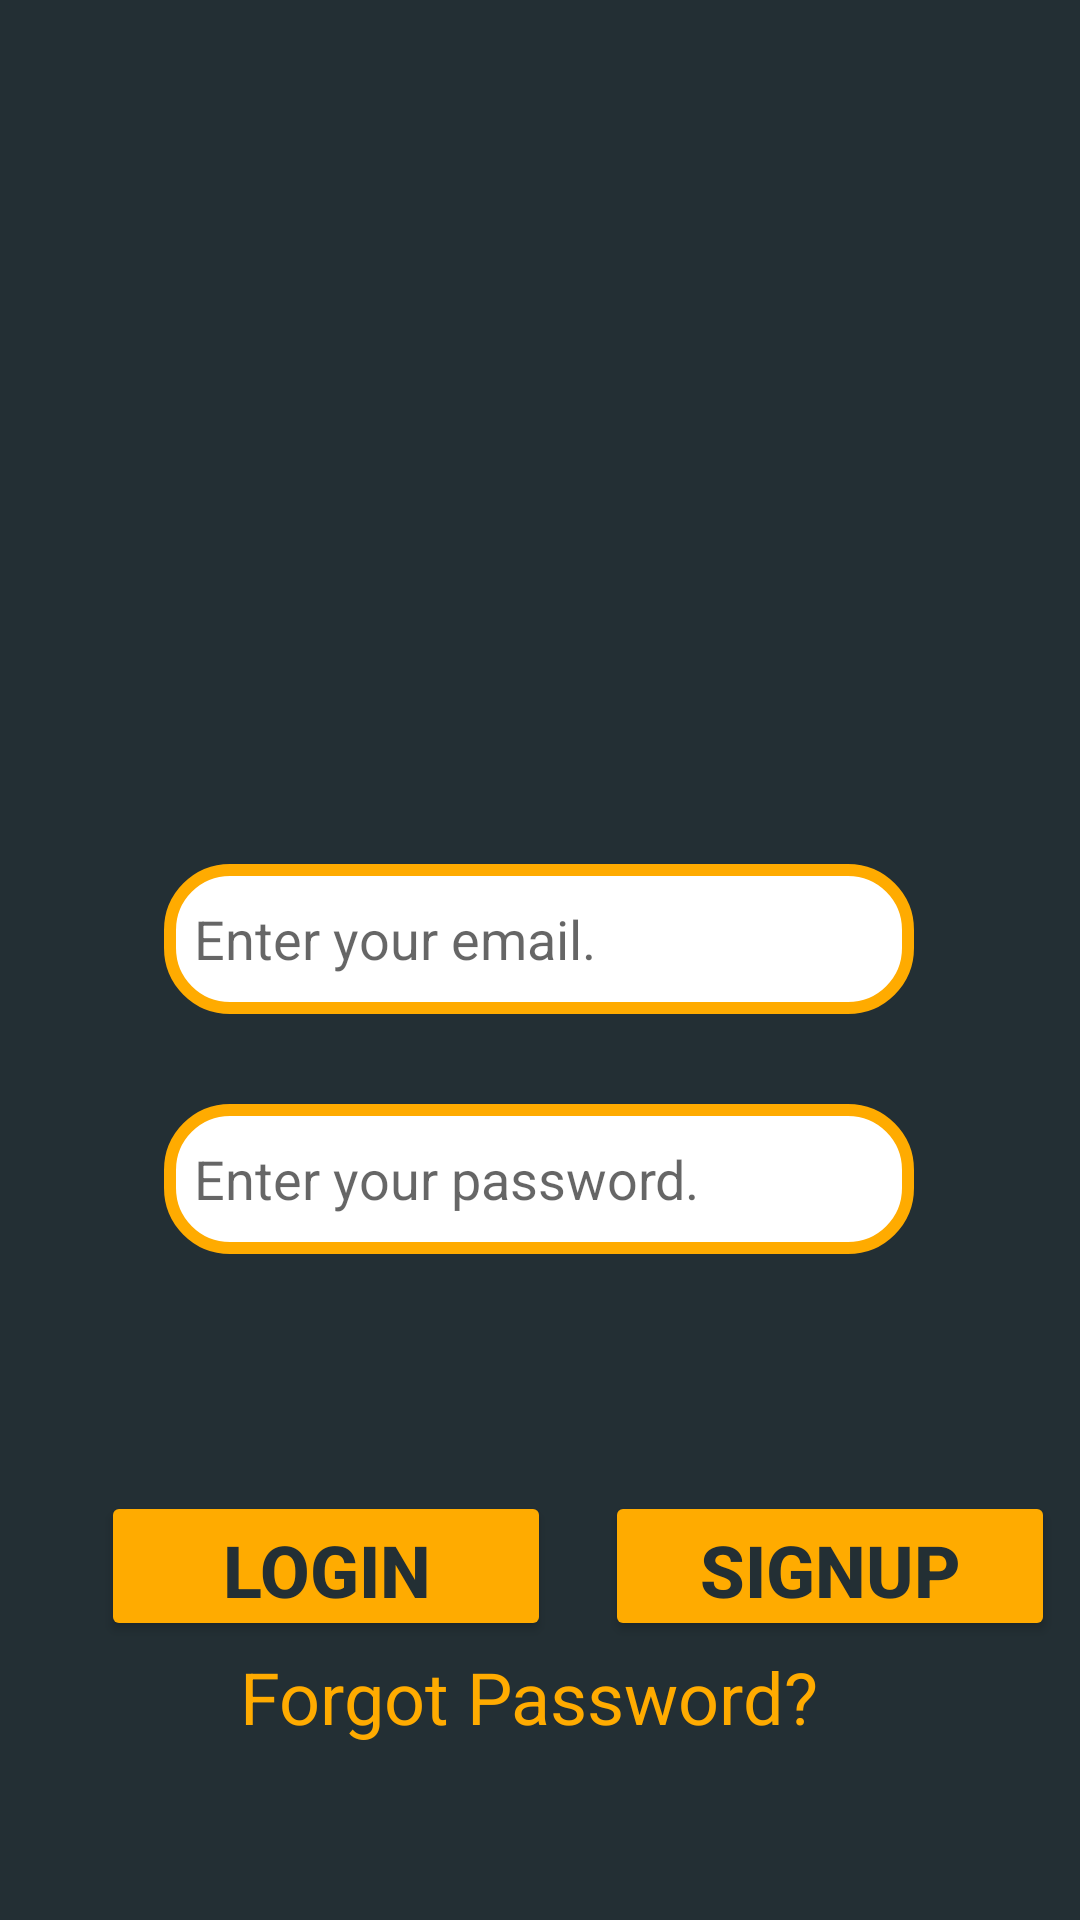

This screen was rendered from an Android layout file. Write that file and the resources it references.
<!-- AndroidManifest.xml: application theme Theme.PATIENTSCOMM -->
<!-- res/layout/activity_login.xml -->
<?xml version="1.0" encoding="utf-8"?>
<androidx.constraintlayout.widget.ConstraintLayout xmlns:android="http://schemas.android.com/apk/res/android"
    android:id="@+id/login_constraint_layout"
    xmlns:app="http://schemas.android.com/apk/res-auto"
    xmlns:tools="http://schemas.android.com/tools"
    android:layout_width="match_parent"
    android:layout_height="match_parent"
    android:layout_gravity="center"
    android:background="@color/gray_800"
    tools:context=".Login">

    <ImageView
        android:id="@+id/imageView2"
        android:layout_width="169dp"
        android:layout_height="142dp"
        android:layout_marginTop="96dp"
        app:layout_constraintEnd_toEndOf="parent"
        app:layout_constraintHorizontal_bias="0.524"
        app:layout_constraintStart_toStartOf="parent"
        app:layout_constraintTop_toTopOf="parent"
        app:srcCompat="@drawable/ic_launcher_background" />

    <EditText
        android:id="@+id/loginUsernameText"
        android:layout_width="250dp"
        android:layout_height="50dp"
        android:layout_marginTop="50dp"
        android:background="@drawable/my_border"

        android:paddingLeft="10dp"
        android:hint="Enter your email."
        android:inputType="textPersonName"
        app:layout_constraintEnd_toEndOf="parent"
        app:layout_constraintHorizontal_bias="0.496"
        app:layout_constraintStart_toStartOf="parent"
        app:layout_constraintTop_toBottomOf="@+id/imageView2" />

    <EditText
        android:id="@+id/loginPassword"
        android:layout_width="250dp"
        android:layout_height="50dp"
        android:layout_marginTop="30dp"
        android:background="@drawable/my_border"
        android:paddingLeft="10dp"
        android:ems="10"
        android:hint="Enter your password."
        android:inputType="textPassword"
        app:layout_constraintEnd_toEndOf="parent"
        app:layout_constraintHorizontal_bias="0.497"
        app:layout_constraintStart_toStartOf="parent"
        app:layout_constraintTop_toBottomOf="@+id/loginUsernameText" />


    <Button
        android:id="@+id/loginLoginButton"
        android:layout_width="150dp"
        android:layout_height="50dp"
        android:layout_marginLeft="10dp"
        android:text="LOGIN"
        android:textColor="@color/gray_800"
        android:textSize="24sp"
        android:ems="10"
        android:textStyle="bold"
        app:backgroundTint="@color/orange_700"
        app:layout_constraintBottom_toBottomOf="parent"
        app:layout_constraintEnd_toEndOf="parent"
        app:layout_constraintHorizontal_bias="0.118"
        app:layout_constraintStart_toStartOf="parent"
        app:layout_constraintTop_toBottomOf="@+id/loginPassword"
        app:layout_constraintVertical_bias="0.46" />

    <Button
        android:id="@+id/loginSignUpButton"
        android:layout_width="150dp"
        android:layout_height="50dp"
        android:text="SIGNUP"
        android:layout_marginLeft="20dp"
        android:layout_marginRight="10dp"
        android:textColor="@color/gray_800"
        android:textSize="24sp"
        android:textStyle="bold"
        app:backgroundTint="@color/orange_700"
        app:layout_constraintBottom_toBottomOf="parent"
        app:layout_constraintEnd_toEndOf="parent"
        app:layout_constraintHorizontal_bias="0.575"
        app:layout_constraintStart_toEndOf="@+id/loginLoginButton"
        app:layout_constraintTop_toBottomOf="@+id/loginPassword"
        app:layout_constraintVertical_bias="0.46" />

    <TextView
        android:id="@+id/textViewforgot"
        android:layout_width="200dp"
        android:layout_height="40dp"
        android:layout_marginEnd="80dp"
        android:clickable="true"
        android:text="Forgot Password?"
        android:textColor="@color/orange_700"
        android:textSize="24sp"
        app:backgroundTint="@color/orange_700"
        app:layout_constraintBottom_toBottomOf="parent"
        app:layout_constraintEnd_toEndOf="parent"
        app:layout_constraintTop_toBottomOf="@+id/loginPassword"
        app:layout_constraintVertical_bias="0.721" />

</androidx.constraintlayout.widget.ConstraintLayout>
<!-- resources referenced by this layout -->
<resources>
  <color name="gray_800">#232F34</color>
  <color name="orange_700">#FFAB00</color>
  <!-- drawable my_border (drawable) -->
  <?xml version="1.0" encoding="utf-8"?>
  <shape xmlns:android="http://schemas.android.com/apk/res/android"
      android:shape="rectangle" >
  
      
      <solid
          android:color="@color/white" >
      </solid>
  
      
      <stroke
          android:width="4dp"
          android:color="@color/orange_700" >
      </stroke>
  
      
      <corners
          android:radius="20dp"   >
      </corners>
  
  </shape>
  <style name="Theme.PATIENTSCOMM" parent="Theme.MaterialComponents.DayNight.NoActionBar">
          
          <item name="colorPrimary">@color/gray_800</item>
          <item name="colorPrimaryVariant">@color/gray_700</item>
          <item name="colorOnPrimary">@color/white</item>
          
          <item name="colorSecondary">@color/orange_500</item>
          <item name="colorSecondaryVariant">@color/orange_700</item>
          <item name="colorOnSecondary">@color/orange_700</item>
          
          <item name="android:statusBarColor" tools:targetApi="l">?attr/colorPrimaryVariant</item>
          
      </style>
  <color name="white">#FFFFFFFF</color>
  <color name="gray_700">#344955</color>
  <color name="orange_500">#F9AA33</color>
</resources>
